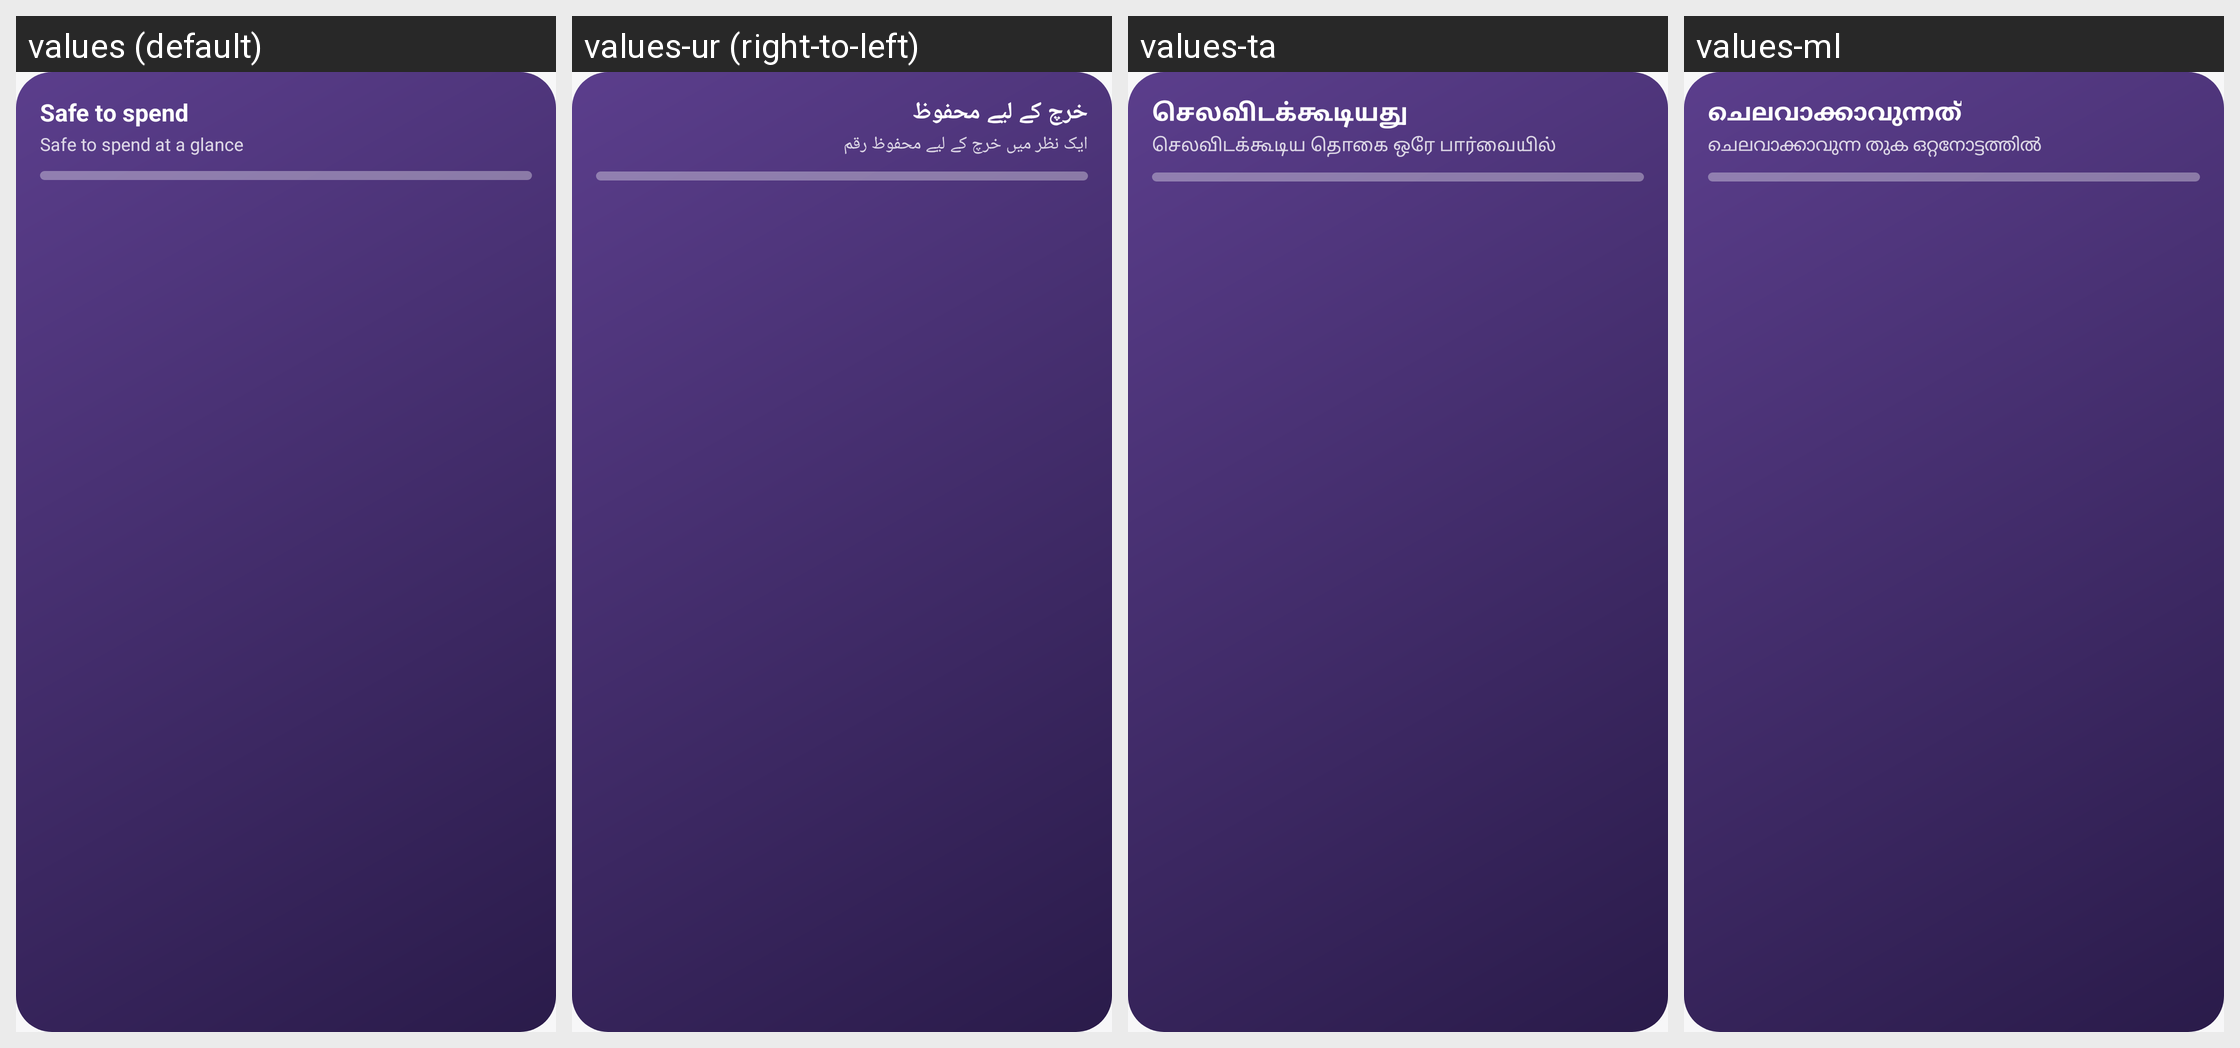

For this localized Android screen grid, give each drawn string resource with its value in every locale shown.
Android screen res/layout/widget_preview_safe.xml rendered under 4 locales, left to right: values (default), values-ur (right-to-left), values-ta, values-ml. Device: Nexus 5 (rendered at 1080×1920; each locale shown at half size, 540×960, under a caption strip naming it); theme Theme.Penny.
Other locales in the repository, not shown: values-ar, values-bn, values-de, values-es, values-fil, values-fr, values-hi, values-in, values-it, values-iw, values-ja, values-ko, values-mr, values-ms, values-nl, values-pl, values-pt-rBR, values-ru, values-sw, values-te, values-th, values-tr, values-uk, values-vi, values-zh-rCN, values-zh-rTW.
Strings drawn on this screen, with the default value and each locale's value (text and hints the layout hard-codes, and strings that could not be matched under every locale, appear in the picture but are not listed):

widget_safe_label
  values: Safe to spend
  values-ur: خرچ کے لیے محفوظ
  values-ta: செலவிடக்கூடியது
  values-ml: ചെലവാക്കാവുന്നത്

widget_safe_desc
  values: Safe to spend at a glance
  values-ur: ایک نظر میں خرچ کے لیے محفوظ رقم
  values-ta: செலவிடக்கூடிய தொகை ஒரே பார்வையில்
  values-ml: ചെലവാക്കാവുന്ന തുക ഒറ്റനോട്ടത്തിൽ
